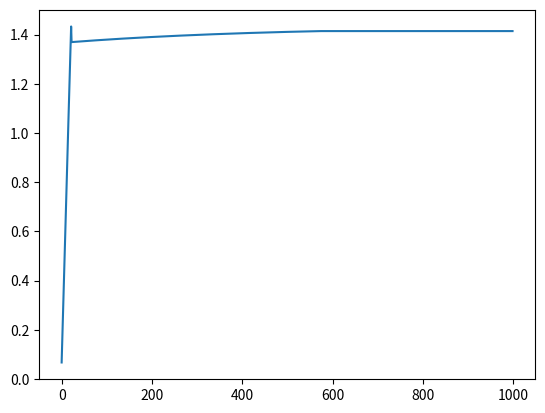

Write the Python code that produced this figure.
# -*- coding: utf-8 -*-
"""
Created on Sun Aug 19 17:07:57 2018

[redacted]
"""

import numpy as np
import matplotlib.pyplot as plt

a=0
b=30
num_iter = 10000
erro = 1e-6
#definir uma função de teste
def f(x):
    return x**2-2.0

#função dropwave
def f_2(x):
    return -(1-np.cos(12*np.sqrt(x**2)))/(0.5*np.sqrt(x**2)+2)
#Iniciar os valores dentro do método da falsa posição
a0 = a
b0 = b
xfp = 1e5*np.ones((1,num_iter))
f0 = f(a)
f1 = f(b)
graf = np.ones((1,num_iter))
#atualização do ponto x
for i in range(num_iter):
    
    if (b0-a0)<erro:
        break
    else:
        xfp[0,i] = (a0*abs(f(b))+b0*abs(f(a)))/(abs(f(b))+abs(f(a)))
        f0 = f(a)
        f1 = f(b)
        fmed = f(xfp[0,i])
        
        if np.sign(f1)*np.sign(fmed)<0:
            a0 = xfp[0,i]
            if (b0-a0)<erro:
                break
        if np.sign(f0)*np.sign(fmed)<0:
            b0 = xfp[0,i]
            if (b0-a0)<erro:
                break
    graf[0,i] = f(xfp[0,i])

#plotar o valor de x a cada iteração
fig=plt.figure(1)
plt.plot(xfp[0,0:i])
plt.show()

#plotar os valores de f(x) para cada iteração
#plt.figure(2)
#plt.plot(graf[0,:])
#plt.show()